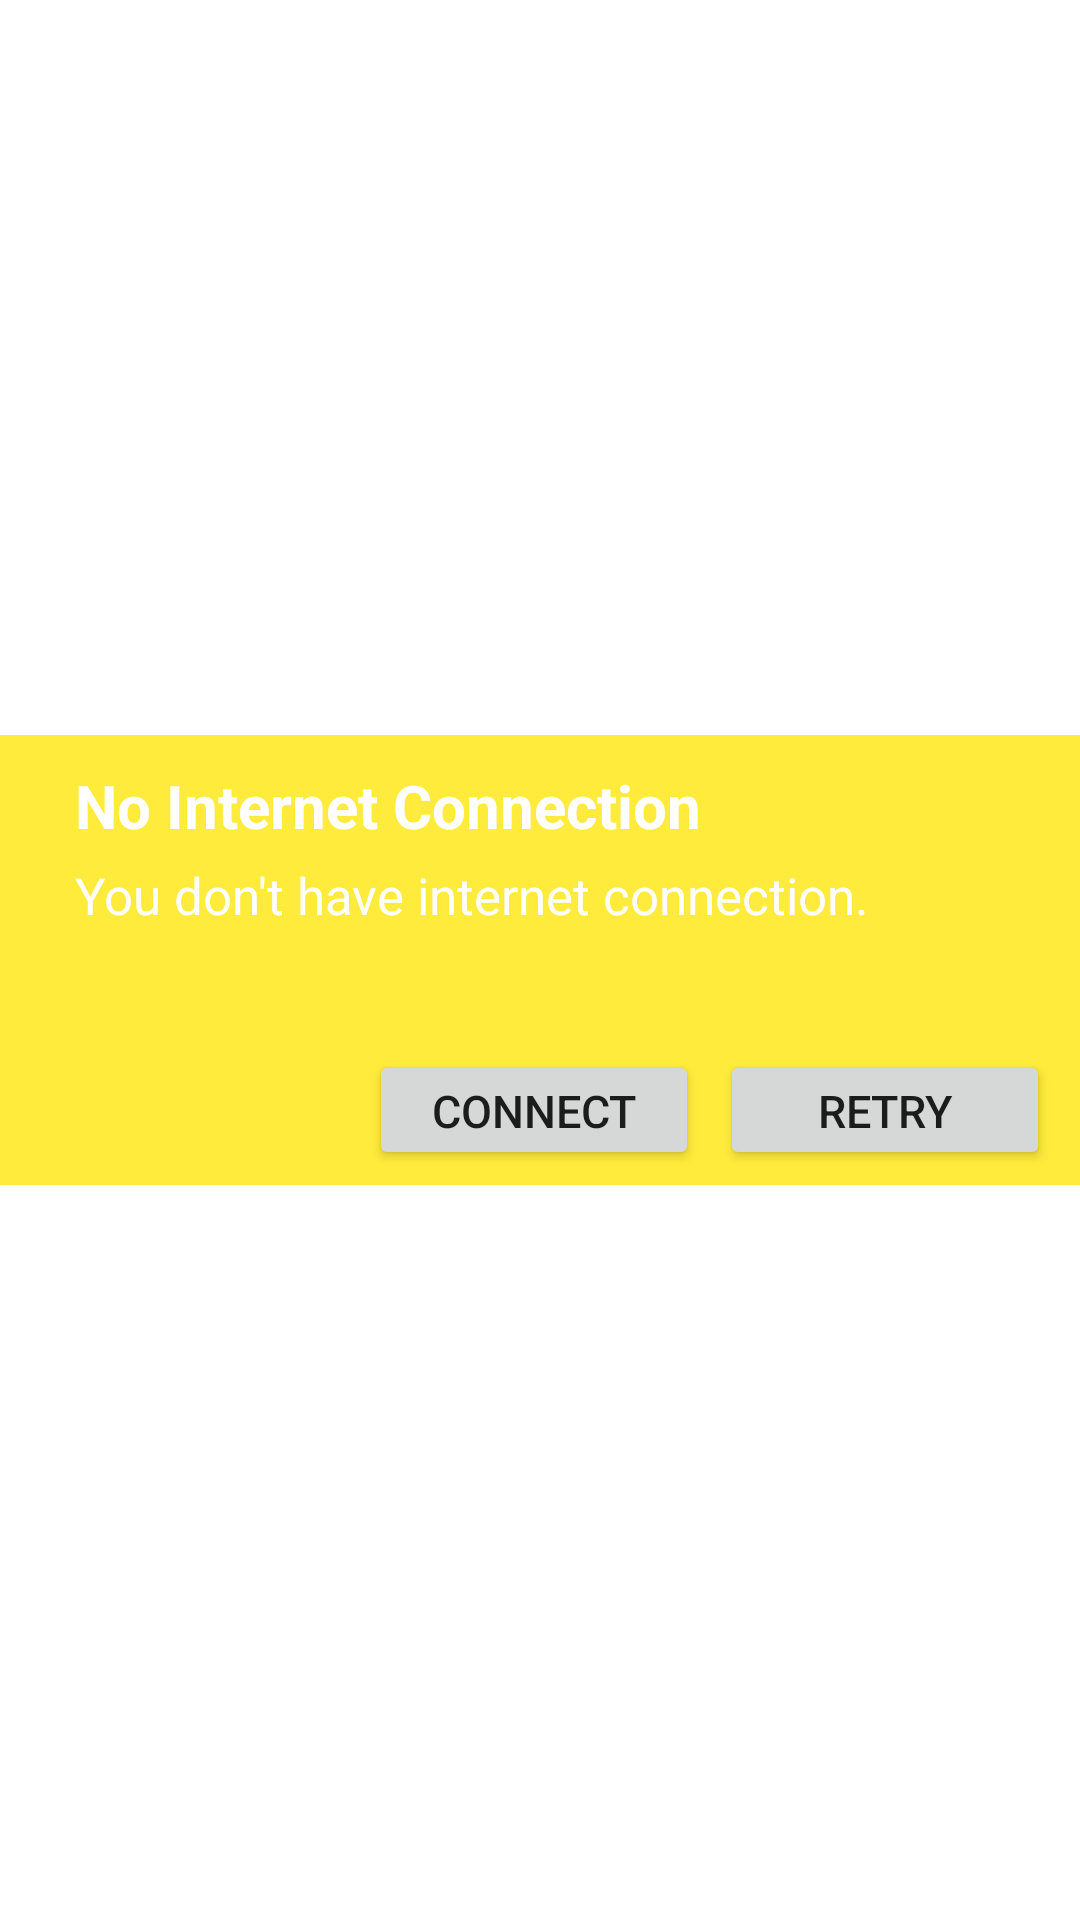

Here is an Android app screen rendered from its layout file. Give the layout XML and the strings, colors and styles it references.
<!-- AndroidManifest.xml: application theme Theme.FoodieFasterblack -->
<!-- res/layout/connection_checker.xml -->
<?xml version="1.0" encoding="utf-8"?>
<RelativeLayout xmlns:android="http://schemas.android.com/apk/res/android"
    android:layout_width="match_parent"
    android:layout_height="match_parent"
    android:background="#00000000">

    <RelativeLayout
        android:id="@+id/rlmain"
        android:layout_width="fill_parent"
        android:layout_height="150dip"
        android:layout_alignParentLeft="true"
        android:layout_centerVertical="true"
        android:background="@color/yellow">

        <RelativeLayout
            android:id="@+id/relativeLayout1"
            android:layout_width="wrap_content"
            android:layout_height="wrap_content"
            android:layout_alignParentLeft="true"
            android:layout_alignParentTop="true"
            android:layout_centerHorizontal="true"
            android:layout_marginLeft="25dip"
            android:layout_marginTop="10dip">

            <TextView
                android:id="@+id/title"
                android:layout_width="wrap_content"
                android:layout_height="wrap_content"
                android:layout_alignParentLeft="true"
                android:layout_alignParentTop="true"
                android:text="No Internet Connection"
                android:textAppearance="?android:attr/textAppearanceMedium"
                android:textColor="#ffffff"
                android:textSize="20dip"
                android:textStyle="bold" />
        </RelativeLayout>

        <RelativeLayout
            android:id="@+id/relativeLayout2"
            android:layout_width="wrap_content"
            android:layout_height="wrap_content"
            android:layout_alignLeft="@+id/relativeLayout1"
            android:layout_alignRight="@+id/relativeLayout1"
            android:layout_below="@+id/relativeLayout1"
            android:layout_marginTop="5dip"></RelativeLayout>


        <RelativeLayout
            android:id="@+id/relativeLayout3"
            android:layout_width="fill_parent"
            android:layout_height="wrap_content"
            android:layout_alignLeft="@+id/relativeLayout2"
            android:layout_below="@+id/relativeLayout2">

            <TextView
                android:id="@+id/message"
                android:layout_width="wrap_content"
                android:layout_height="wrap_content"
                android:layout_alignParentLeft="true"
                android:layout_centerVertical="true"
                android:text="You don't have internet connection."
                android:textAppearance="?android:attr/textAppearanceMedium"
                android:textColor="#ffffff"
                android:textSize="17dip" />

        </RelativeLayout>

        <Button
            android:id="@+id/dialog_ok"
            android:layout_width="110dip"
            android:layout_height="40dip"
            android:layout_alignParentBottom="true"
            android:layout_alignRight="@+id/relativeLayout3"
            android:layout_marginBottom="5dp"
            android:layout_marginRight="10dp"
            android:text="Retry"
            android:textSize="15sp" />

        <Button
            android:id="@+id/dialog_cancel"
            android:layout_width="110dip"
            android:layout_height="40dip"
            android:layout_alignParentBottom="true"
            android:layout_marginBottom="5dp"
            android:layout_marginRight="7dp"
            android:layout_toLeftOf="@+id/dialog_ok"
            android:text="Connect"
            android:textSize="15sp" />

    </RelativeLayout>
</RelativeLayout>
<!-- resources referenced by this layout -->
<resources>
  <color name="yellow">#FFEB3B</color>
  <style name="Theme.FoodieFasterblack" parent="Theme.MaterialComponents.DayNight">
          
          <item name="colorPrimary">@color/yellow</item>
          <item name="colorPrimaryVariant">@color/gold</item>
          <item name="colorOnPrimary">@color/black</item>
          
          <item name="colorSecondary">@color/teal_200</item>
          <item name="colorSecondaryVariant">@color/teal_700</item>
          <item name="colorOnSecondary">@color/black</item>
          
          <item name="android:statusBarColor" tools:targetApi="l">?attr/colorPrimaryVariant</item>
          
      </style>
  <color name="gold">#FDD33D</color>
  <color name="black">#FF000000</color>
  <color name="teal_200">#FF03DAC5</color>
  <color name="teal_700">#FF018786</color>
</resources>
